Photos from the image-classification dataset "data-v1" in the GitHub repository jood-otoom/Capstone. Its 3 classes are: moderate accident, no accident, severe accident.

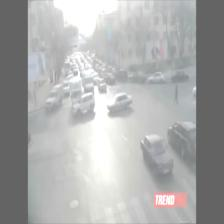
Label: no accident

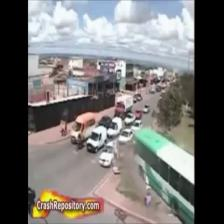
Label: severe accident

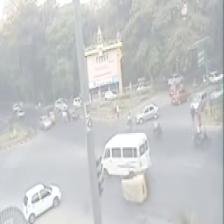
Label: moderate accident

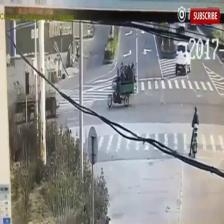
Label: no accident

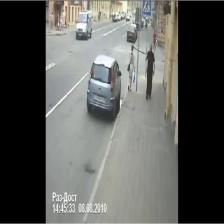
Label: no accident

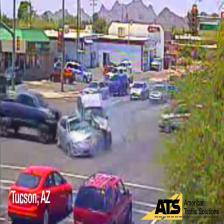
Label: severe accident
